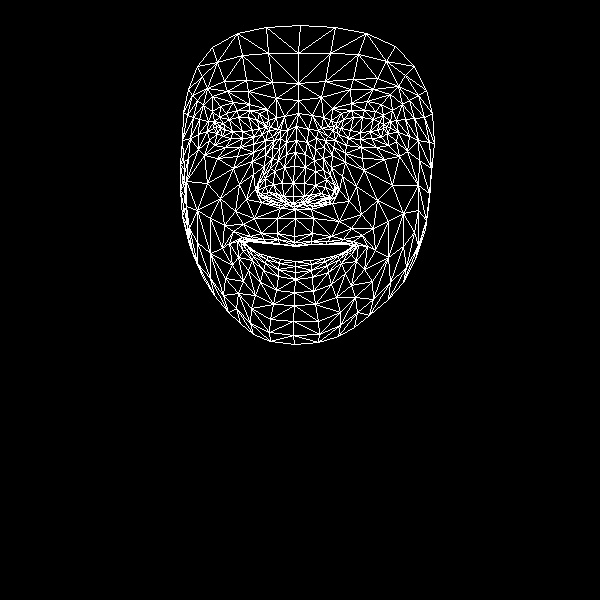

Values plotted in this chart, from the file beside it:
, x, y
0, 294, 236
1, 293, 196
2, 295, 209
3, 286, 154
4, 293, 183
5, 294, 166
6, 296, 126
7, 220, 128
8, 298, 100
9, 298, 83
10, 300, 25
11, 294, 242
12, 295, 245
13, 295, 246
14, 295, 261
15, 295, 266
16, 295, 272
17, 295, 279
18, 294, 292
19, 293, 203
20, 283, 201
21, 188, 89
22, 253, 137
23, 242, 138
24, 231, 138
25, 217, 133
26, 262, 134
27, 237, 110
28, 249, 110
29, 226, 113
30, 219, 117
31, 209, 140
32, 251, 308
33, 216, 126
34, 182, 140
35, 198, 134
36, 239, 184
37, 277, 233
38, 279, 244
39, 261, 233
40, 250, 236
41, 266, 243
42, 257, 242
43, 238, 257
44, 283, 196
45, 282, 183
46, 203, 105
47, 265, 155
48, 257, 190
49, 258, 183
50, 207, 183
51, 284, 167
52, 227, 91
53, 212, 96
54, 197, 66
55, 276, 98
56, 259, 113
57, 229, 243
58, 193, 255
59, 266, 197
... 408 more rows
